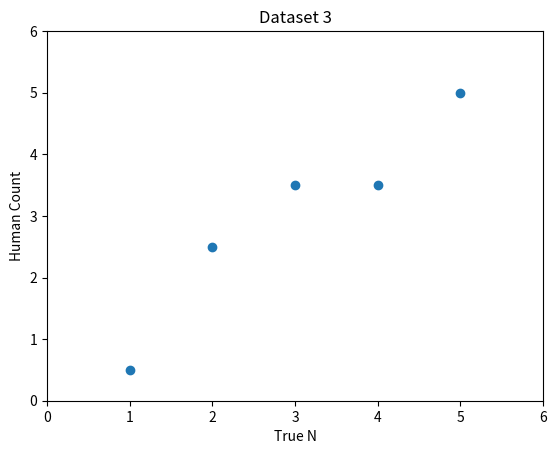

Write Python code to recreate this figure.
import numpy as np
import matplotlib.pyplot as plt
import matplotlib.animation as animation

# Example data (replace with your real data)
x1 = np.array([1,2,3,4,5])
y1 = np.array([1,2,3,4,5])

x2 = np.array([1,2,3,4,5])
y2 = np.array([1,1.5,2.5,4.5,5])

x3 = np.array([1,2,3,4,5])
y3 = np.array([0.5,2.5,3.5,3.5,5])

datasets = [(x1,y1), (x2,y2), (x3,y3)]

fig, ax = plt.subplots()

def update(frame):
    ax.clear()
    x, y = datasets[frame]
    ax.scatter(x, y)
    ax.set_xlim(0,6)
    ax.set_ylim(0,6)
    ax.set_xlabel("True N")
    ax.set_ylabel("Human Count")
    ax.set_title(f"Dataset {frame+1}")

ani = animation.FuncAnimation(
    fig,
    update,
    frames=len(datasets),
    interval=1500,   # milliseconds per frame
    repeat=True
)

ani.save("scatter_animation.gif", writer="pillow", fps=1)

plt.close()
